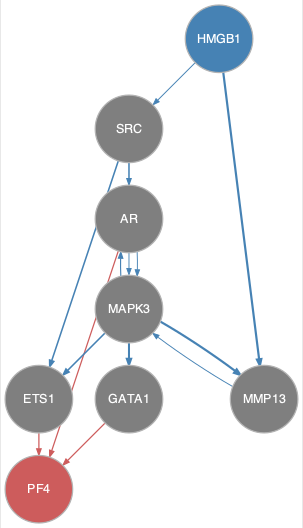

The file beside this chart, header and first rows:
from	to
AR	MAPK3
HMGB1	MMP13
HMGB1	SRC
MAPK3	AR
MAPK3	ETS1
MAPK3	GATA1
MAPK3	MMP13
MMP13	MAPK3
SRC	AR
SRC	ETS1
SRC	MAPK3
AR	PF4
ETS1	PF4
GATA1	PF4
